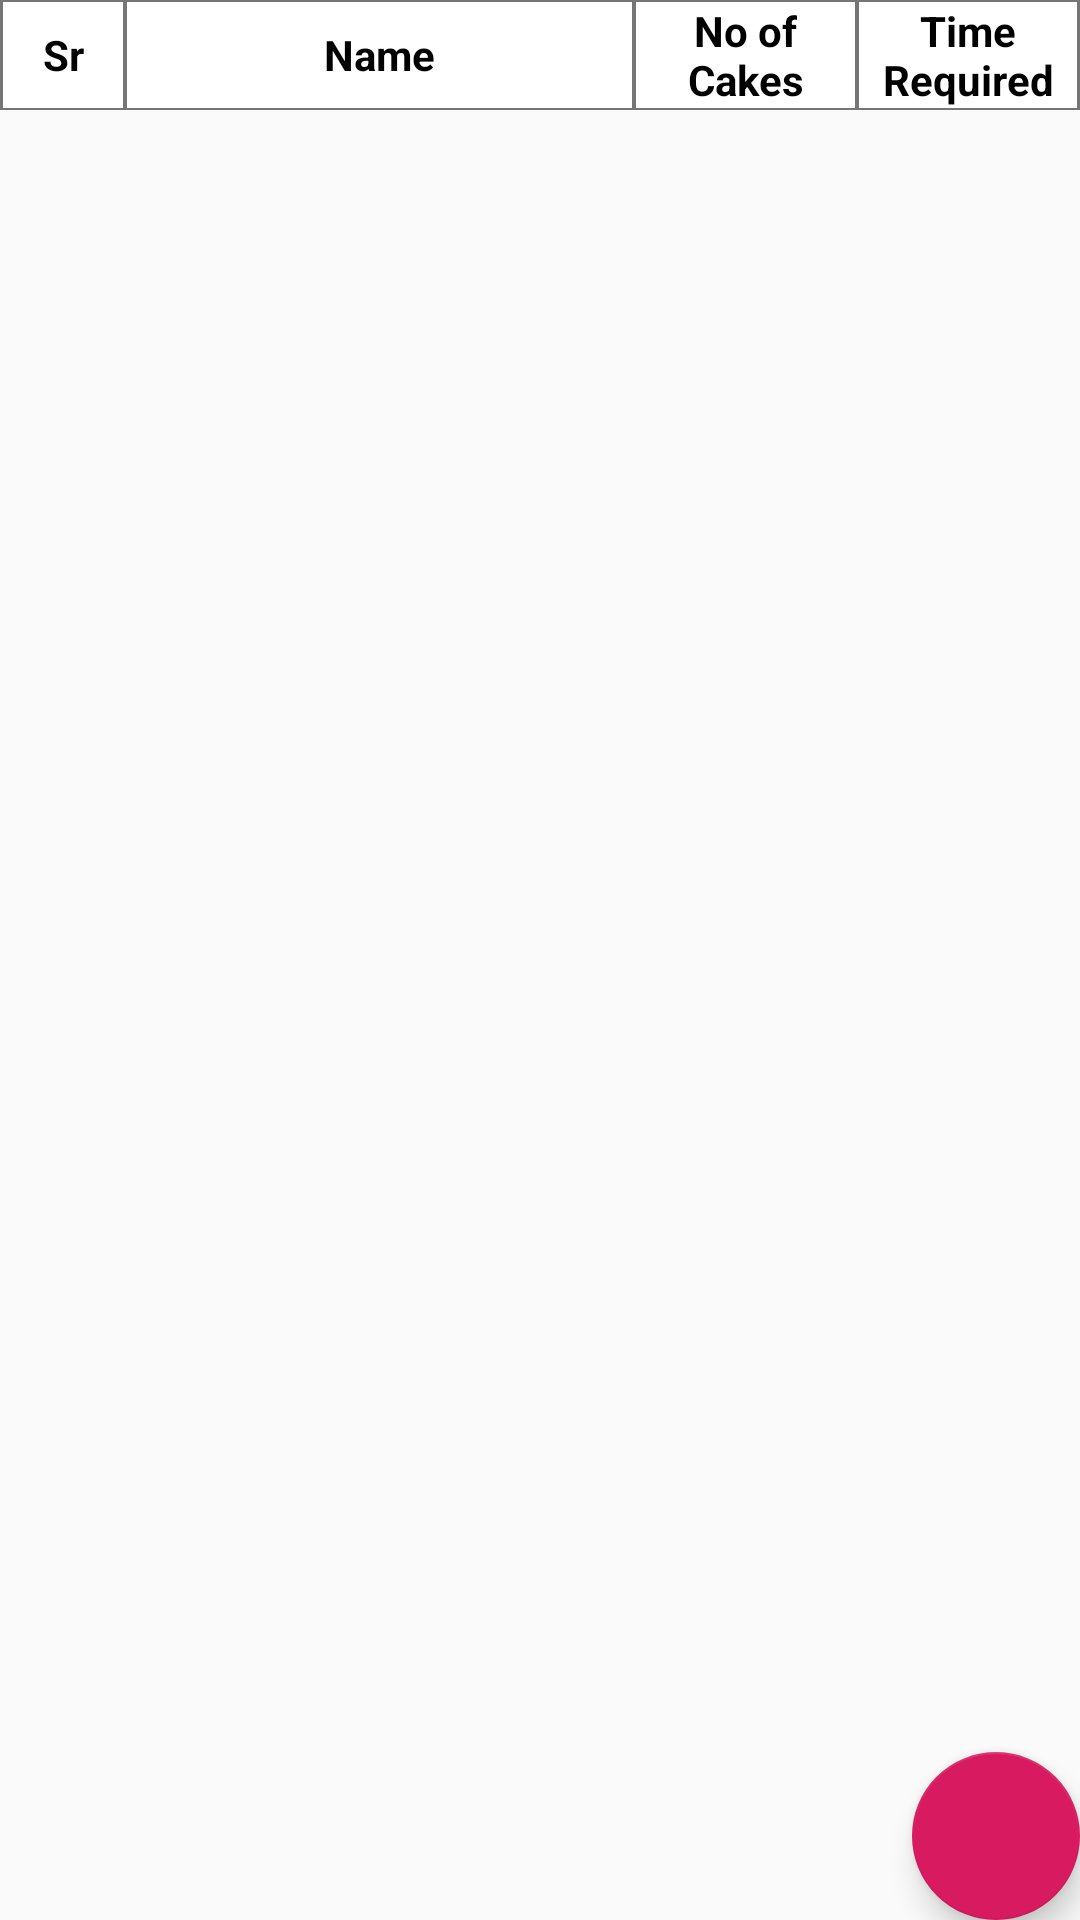

Produce the Android XML layout that renders to this screen, including the resource entries it uses.
<!-- AndroidManifest.xml: application theme AppTheme -->
<!-- res/layout/activity_mistry_wise_report.xml -->
<?xml version="1.0" encoding="utf-8"?>
<RelativeLayout xmlns:android="http://schemas.android.com/apk/res/android"
    xmlns:app="http://schemas.android.com/apk/res-auto"
    xmlns:tools="http://schemas.android.com/tools"
    android:layout_width="match_parent"
    android:layout_height="match_parent"
    tools:context=".activity.MistryWiseReportActivity">

    <LinearLayout
        android:id="@+id/llHeader"
        android:layout_width="match_parent"
        android:layout_height="wrap_content"
        android:layout_alignParentTop="true"
        android:background="#767676"
        android:orientation="horizontal">

        <TextView
            android:layout_width="40dp"
            android:layout_height="match_parent"
            android:layout_marginLeft="1dp"
            android:layout_marginTop="0.5dp"
            android:layout_marginRight="0.5dp"
            android:layout_marginBottom="0.5dp"
            android:background="@color/colorWhite"
            android:gravity="center"
            android:text="Sr"
            android:textColor="@color/colorBlack"
            android:textStyle="bold" />

        <TextView
            android:layout_width="match_parent"
            android:layout_height="match_parent"
            android:layout_marginLeft="0.5dp"
            android:layout_marginTop="0.5dp"
            android:layout_marginRight="0.5dp"
            android:layout_marginBottom="0.5dp"
            android:layout_weight="1"
            android:background="@color/colorWhite"
            android:gravity="center"
            android:text="Name"
            android:textColor="@color/colorBlack"
            android:textStyle="bold" />

        <TextView
            android:layout_width="match_parent"
            android:layout_height="match_parent"
            android:layout_marginLeft="0.5dp"
            android:layout_marginTop="0.5dp"
            android:layout_marginRight="0.5dp"
            android:layout_marginBottom="0.5dp"
            android:layout_weight="1.5"
            android:background="@color/colorWhite"
            android:gravity="center"
            android:text="No of Cakes"
            android:textColor="@color/colorBlack"
            android:textStyle="bold" />

        <TextView
            android:layout_width="match_parent"
            android:layout_height="match_parent"
            android:layout_marginLeft="0.5dp"
            android:layout_marginTop="0.5dp"
            android:layout_marginRight="1dp"
            android:layout_marginBottom="0.5dp"
            android:layout_weight="1.5"
            android:background="@color/colorWhite"
            android:gravity="center"
            android:text="Time Required"
            android:textColor="@color/colorBlack"
            android:textStyle="bold" />

    </LinearLayout>

    <android.support.v7.widget.RecyclerView
        android:id="@+id/recyclerView"
        android:background="#767676"
        android:layout_width="match_parent"
        android:layout_height="wrap_content"
        android:layout_below="@id/llHeader" />

    <android.support.design.widget.FloatingActionButton
        android:id="@+id/fab"
        android:layout_width="wrap_content"
        android:layout_height="wrap_content"
        android:layout_alignParentRight="true"
        android:layout_alignParentBottom="true"
        android:layout_margin="@dimen/fab_margin"
        android:src="@drawable/ic_filter" />

</RelativeLayout>
<!-- resources referenced by this layout -->
<resources>
  <color name="colorBlack">#000000</color>
  <color name="colorWhite">#FFFFFF</color>
  <style name="AppTheme" parent="Theme.AppCompat.Light.DarkActionBar">
          
          <item name="colorPrimary">@color/colorPrimary</item>
          <item name="colorPrimaryDark">@color/colorPrimaryDark</item>
          <item name="colorAccent">@color/colorAccent</item>
      </style>
  <color name="colorPrimary">#FF4081</color>
  <color name="colorPrimaryDark">#d4336a</color>
  <color name="colorAccent">#D81B60</color>
</resources>
